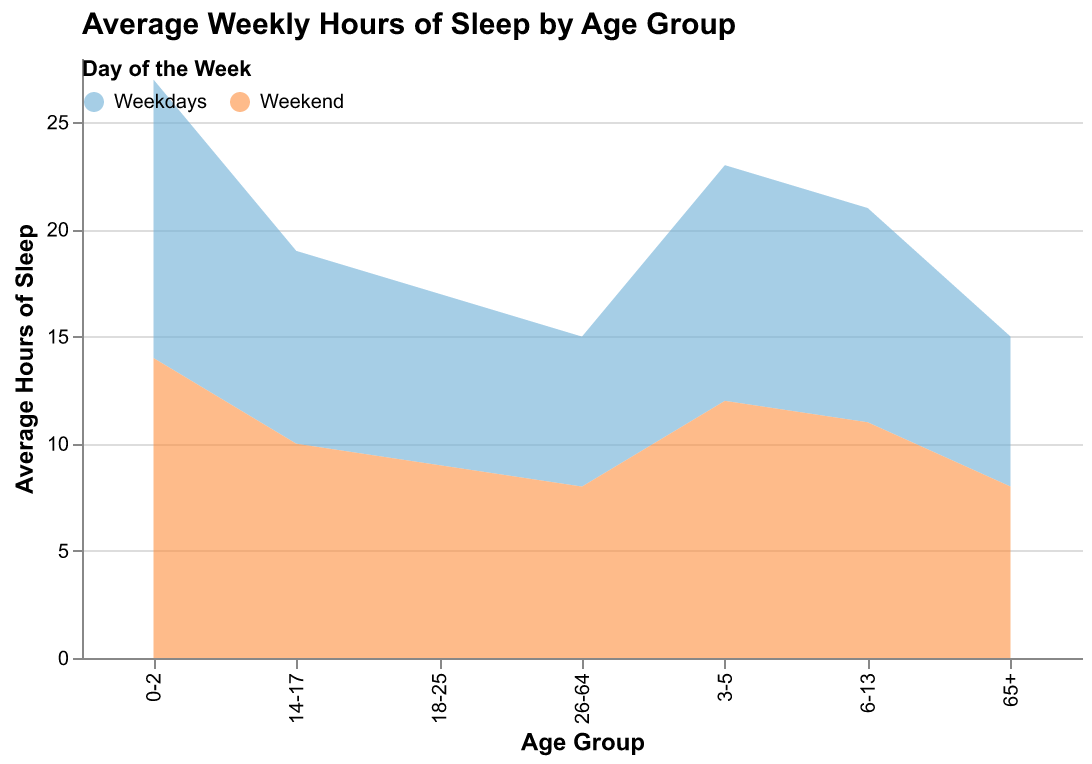

Data behind this chart, as committed beside it:
Age Group, Weekdays, Weekend
0-2, 13, 14
3-5, 11, 12
6-13, 10, 11
14-17, 9, 10
18-25, 8, 9
26-64, 7, 8
65+, 7, 8
